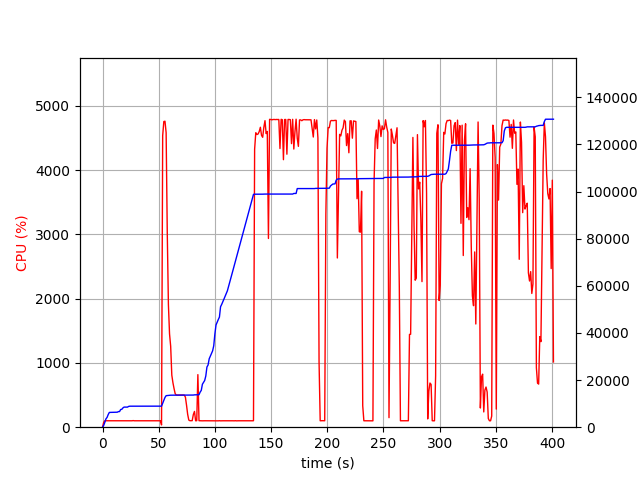

Data behind this chart, as committed beside it:
elapsed_time, nproc, cpu, mem_real, mem_virtual
3.647804260253906e-05, 1, 0.0, 8.949, 3186
1.007, 1, 75.4, 759.5, 1688
2.015, 1, 100.2, 2043, 3656
3.023, 1, 100.2, 3531, 6536
4.033, 1, 99.0, 4161, 6786
5.041, 1, 101.2, 5369, 8578
6.049, 1, 100.2, 6271, 10738
7.057, 1, 100.2, 6281, 10738
8.065, 1, 100.2, 6295, 10738
9.073, 1, 101.2, 6305, 10738
10.08, 1, 100.2, 6305, 10738
11.09, 1, 99.2, 6319, 10738
12.1, 1, 100.2, 6323, 10738
13.1, 1, 101.2, 6367, 10750
14.11, 1, 100.0, 6619, 10750
15.12, 1, 100.0, 6627, 10750
16.13, 1, 100.0, 7505, 10750
17.14, 1, 101.0, 7591, 10750
18.15, 1, 99.9, 8191, 13310
19.17, 1, 100.9, 8529, 13310
20.18, 1, 99.9, 8529, 13310
21.19, 1, 99.9, 8529, 13310
22.2, 1, 101.0, 8529, 13310
23.21, 1, 99.9, 8819, 13310
24.22, 1, 99.0, 8915, 13310
25.23, 1, 99.9, 8915, 13310
26.24, 1, 99.9, 8915, 13310
27.25, 1, 102.9, 8915, 13310
28.26, 1, 99.9, 8915, 13310
29.27, 1, 100.0, 8917, 13310
30.28, 1, 101.0, 8923, 13310
31.29, 1, 100.0, 8923, 13310
32.3, 1, 102.0, 8923, 13310
33.31, 1, 100.0, 8923, 13310
34.32, 1, 99.9, 8923, 13310
35.34, 1, 101.8, 8923, 13310
36.35, 1, 100.0, 8923, 13310
37.35, 1, 101.0, 8923, 13310
38.37, 1, 99.9, 8923, 13310
39.38, 1, 100.0, 8923, 13310
40.39, 1, 101.9, 8925, 13310
41.4, 1, 100.0, 8925, 13310
42.41, 1, 101.9, 8929, 13310
43.42, 1, 99.9, 8929, 13310
44.43, 1, 100.0, 8931, 13310
45.44, 1, 102.0, 8931, 13310
46.45, 1, 100.0, 8931, 13310
47.46, 1, 100.0, 8931, 13310
48.47, 1, 100.0, 8931, 13310
49.48, 1, 100.0, 8931, 13310
50.49, 1, 101.0, 8931, 13310
51.5, 1, 100.0, 8931, 13310
52.51, 1, 35.6, 8932, 13310
53.52, 1, 4535, 10174, 17918
54.55, 1, 4756, 11489, 19363
55.57, 1, 4760, 12621, 20572
56.6, 1, 4582, 13380, 21402
57.61, 1, 3029, 13440, 21456
58.62, 1, 1910, 13488, 21504
59.63, 1, 1451, 13524, 21528
... 336 more rows
